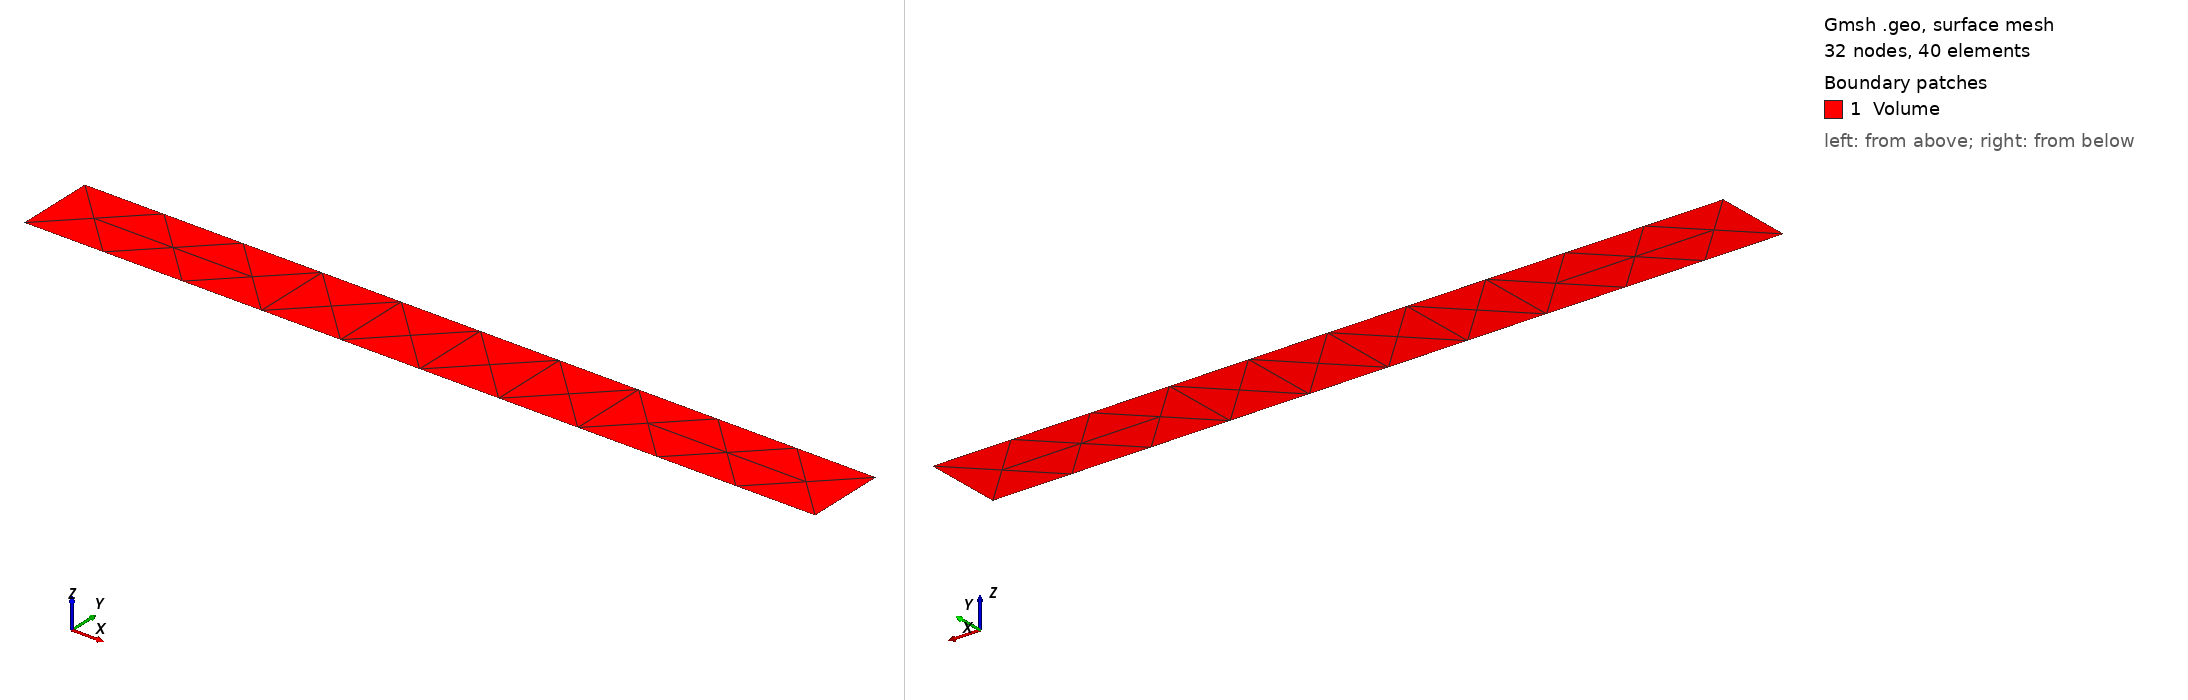

Gmsh geometry script, surface-meshed: 32 nodes, 40 surface elements. Boundary patches (legend numbers): 1 Volume. Left view from above one corner, right view from below the opposite corner. Legend entries are the model's physical surfaces. The drawing asked Gmsh for element sizes between 1% and 20% of the model's largest extent; the script's own settings can give other sizes.

=== pipe.geo (drawn) ===
//+
SetFactory("OpenCASCADE");
Rectangle(1) = {0, 0, 0, 10, 1, 0};
//+
Physical Curve("Left", 5) = {4};
//+
Physical Curve("Right", 6) = {2};
//+
Physical Curve("Bottom", 7) = {1};
//+
Physical Curve("Top", 8) = {3};
//+
Physical Surface("Volume", 9) = {1};
